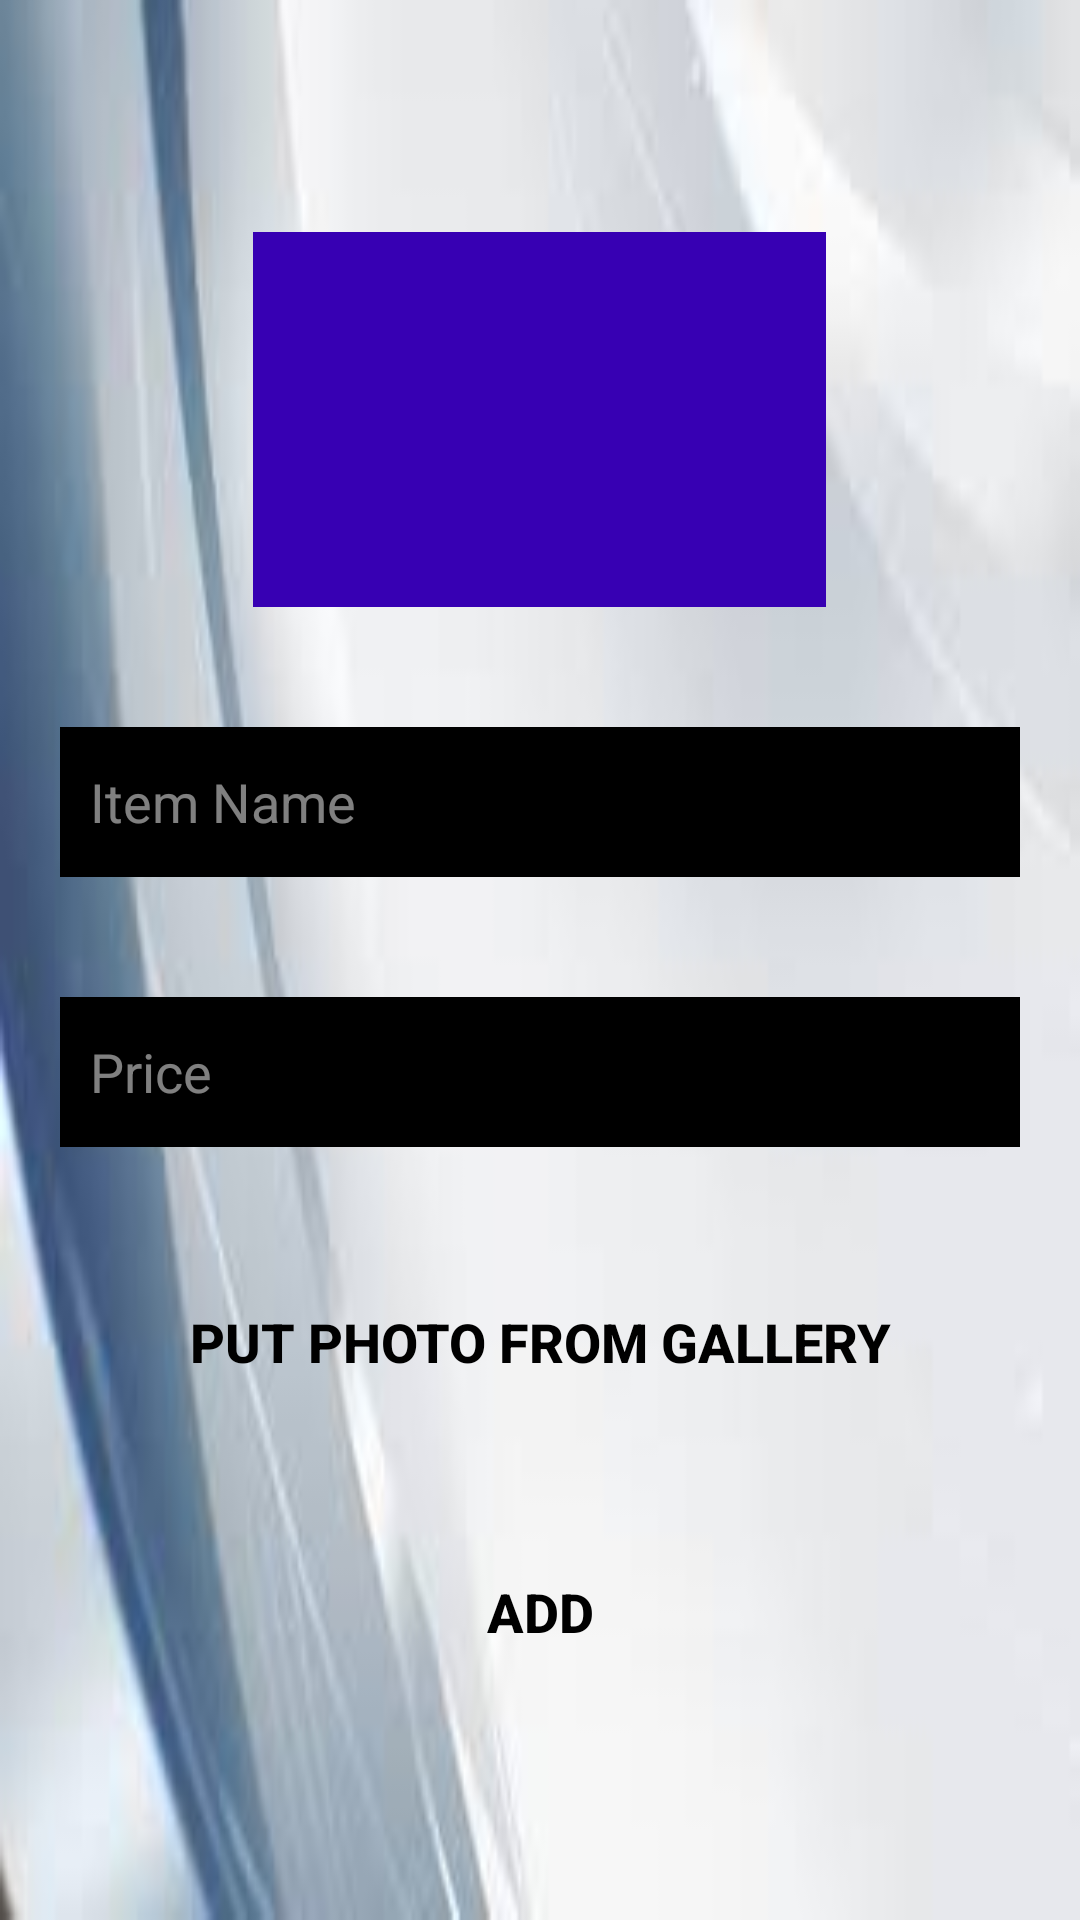

The Android layout XML behind this screen, and the referenced resources:
<!-- AndroidManifest.xml: application theme Theme.MyApplication -->
<!-- res/layout/example_fragment.xml -->
<?xml version="1.0" encoding="utf-8"?>
<LinearLayout xmlns:android="http://schemas.android.com/apk/res/android"
    xmlns:app="http://schemas.android.com/apk/res-auto"
    xmlns:tools="http://schemas.android.com/tools"
    android:layout_width="match_parent"
    android:layout_height="match_parent"
    android:orientation="vertical"
    android:gravity="center"
    android:background="@drawable/images"
    tools:context=".MainActivity">



    <ImageView
        android:id="@+id/image"
        android:layout_width="191dp"
        android:layout_height="125dp"
        android:background="@color/purple_700"/>



    <EditText
        android:id="@+id/Pname"
        android:layout_marginTop="40dp"
        android:layout_width="match_parent"
        android:layout_height="50dp"
        android:layout_marginStart="20dp"
        android:layout_marginEnd="20dp"
        android:background="@color/black"
        android:hint="Item Name"
        android:paddingStart="10dp"
        android:textColor="#FFFFFFFF"
        android:textColorHint="#80FFFFFF"
        android:paddingEnd="10dp"/>
    <EditText
        android:id="@+id/Pprice"
        android:layout_marginTop="40dp"
        android:layout_width="match_parent"
        android:layout_height="50dp"
        android:layout_marginStart="20dp"
        android:layout_marginEnd="20dp"
        android:background="@color/black"
        android:hint="Price"
        android:paddingStart="10dp"
        android:textColor="#FFFFFFFF"
        android:textColorHint="#80FFFFFF"
        android:paddingEnd="10dp"/>
    <androidx.appcompat.widget.AppCompatButton
        android:id="@+id/get"
        android:layout_width="match_parent"
        android:layout_height="50dp"
        android:layout_marginStart="20dp"
        android:layout_marginTop="40dp"
        android:layout_marginEnd="20dp"
        android:background="@android:color/transparent"
        android:text="Put Photo From Gallery"
        android:textColor="@color/black"
        android:textSize="18sp"
        android:textStyle="bold" />


    <androidx.appcompat.widget.AppCompatButton
        android:id="@+id/addd"
        android:layout_width="match_parent"
        android:layout_height="50dp"
        android:layout_marginStart="20dp"
        android:layout_marginTop="40dp"
        android:layout_marginEnd="20dp"
        android:background="@android:color/transparent"
        android:text="ADD"
        android:textColor="@color/black"
        android:textSize="18sp"
        android:textStyle="bold" />

</LinearLayout>
<!-- resources referenced by this layout -->
<resources>
  <!-- drawable images: jpg bitmap (drawable-v24, 3100 bytes) -->
  <style name="Theme.MyApplication" parent="Theme.MaterialComponents.DayNight.DarkActionBar">
          
          <item name="colorPrimary">@color/purple_500</item>
          <item name="colorPrimaryVariant">@color/purple_700</item>
          <item name="colorOnPrimary">@color/white</item>
          
          <item name="colorSecondary">@color/teal_200</item>
          <item name="colorSecondaryVariant">@color/teal_700</item>
          <item name="colorOnSecondary">@color/black</item>
          
          <item name="android:statusBarColor">?attr/colorPrimaryVariant</item>
          
      </style>
  <!-- not gathered from this repository: default colours our renderer supplied (Android Studio template values) -->
  <color name="purple_500">#FF6200EE</color>
  <color name="purple_700">#FF3700B3</color>
  <color name="teal_200">#FF03DAC5</color>
  <color name="teal_700">#FF018786</color>
  <color name="black">#FF000000</color>
  <color name="white">#FFFFFFFF</color>
</resources>
